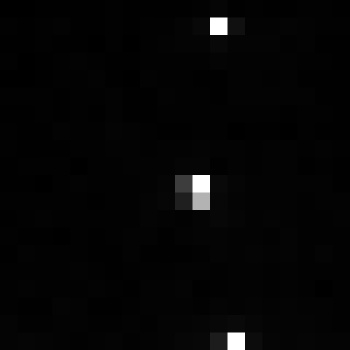

Source data for this figure (header and first rows):
, xmin, ymin, lat, lon, area, perimeter, max_nanowatts, min_nanowatts, moonlight_illumination, clear_sky_confidence, mean_nanowatts
0, 814, 3969, -5.382, -5.382, 1.0, 0.0, 24, 0.0, 11.87, 0.0, 2.344
